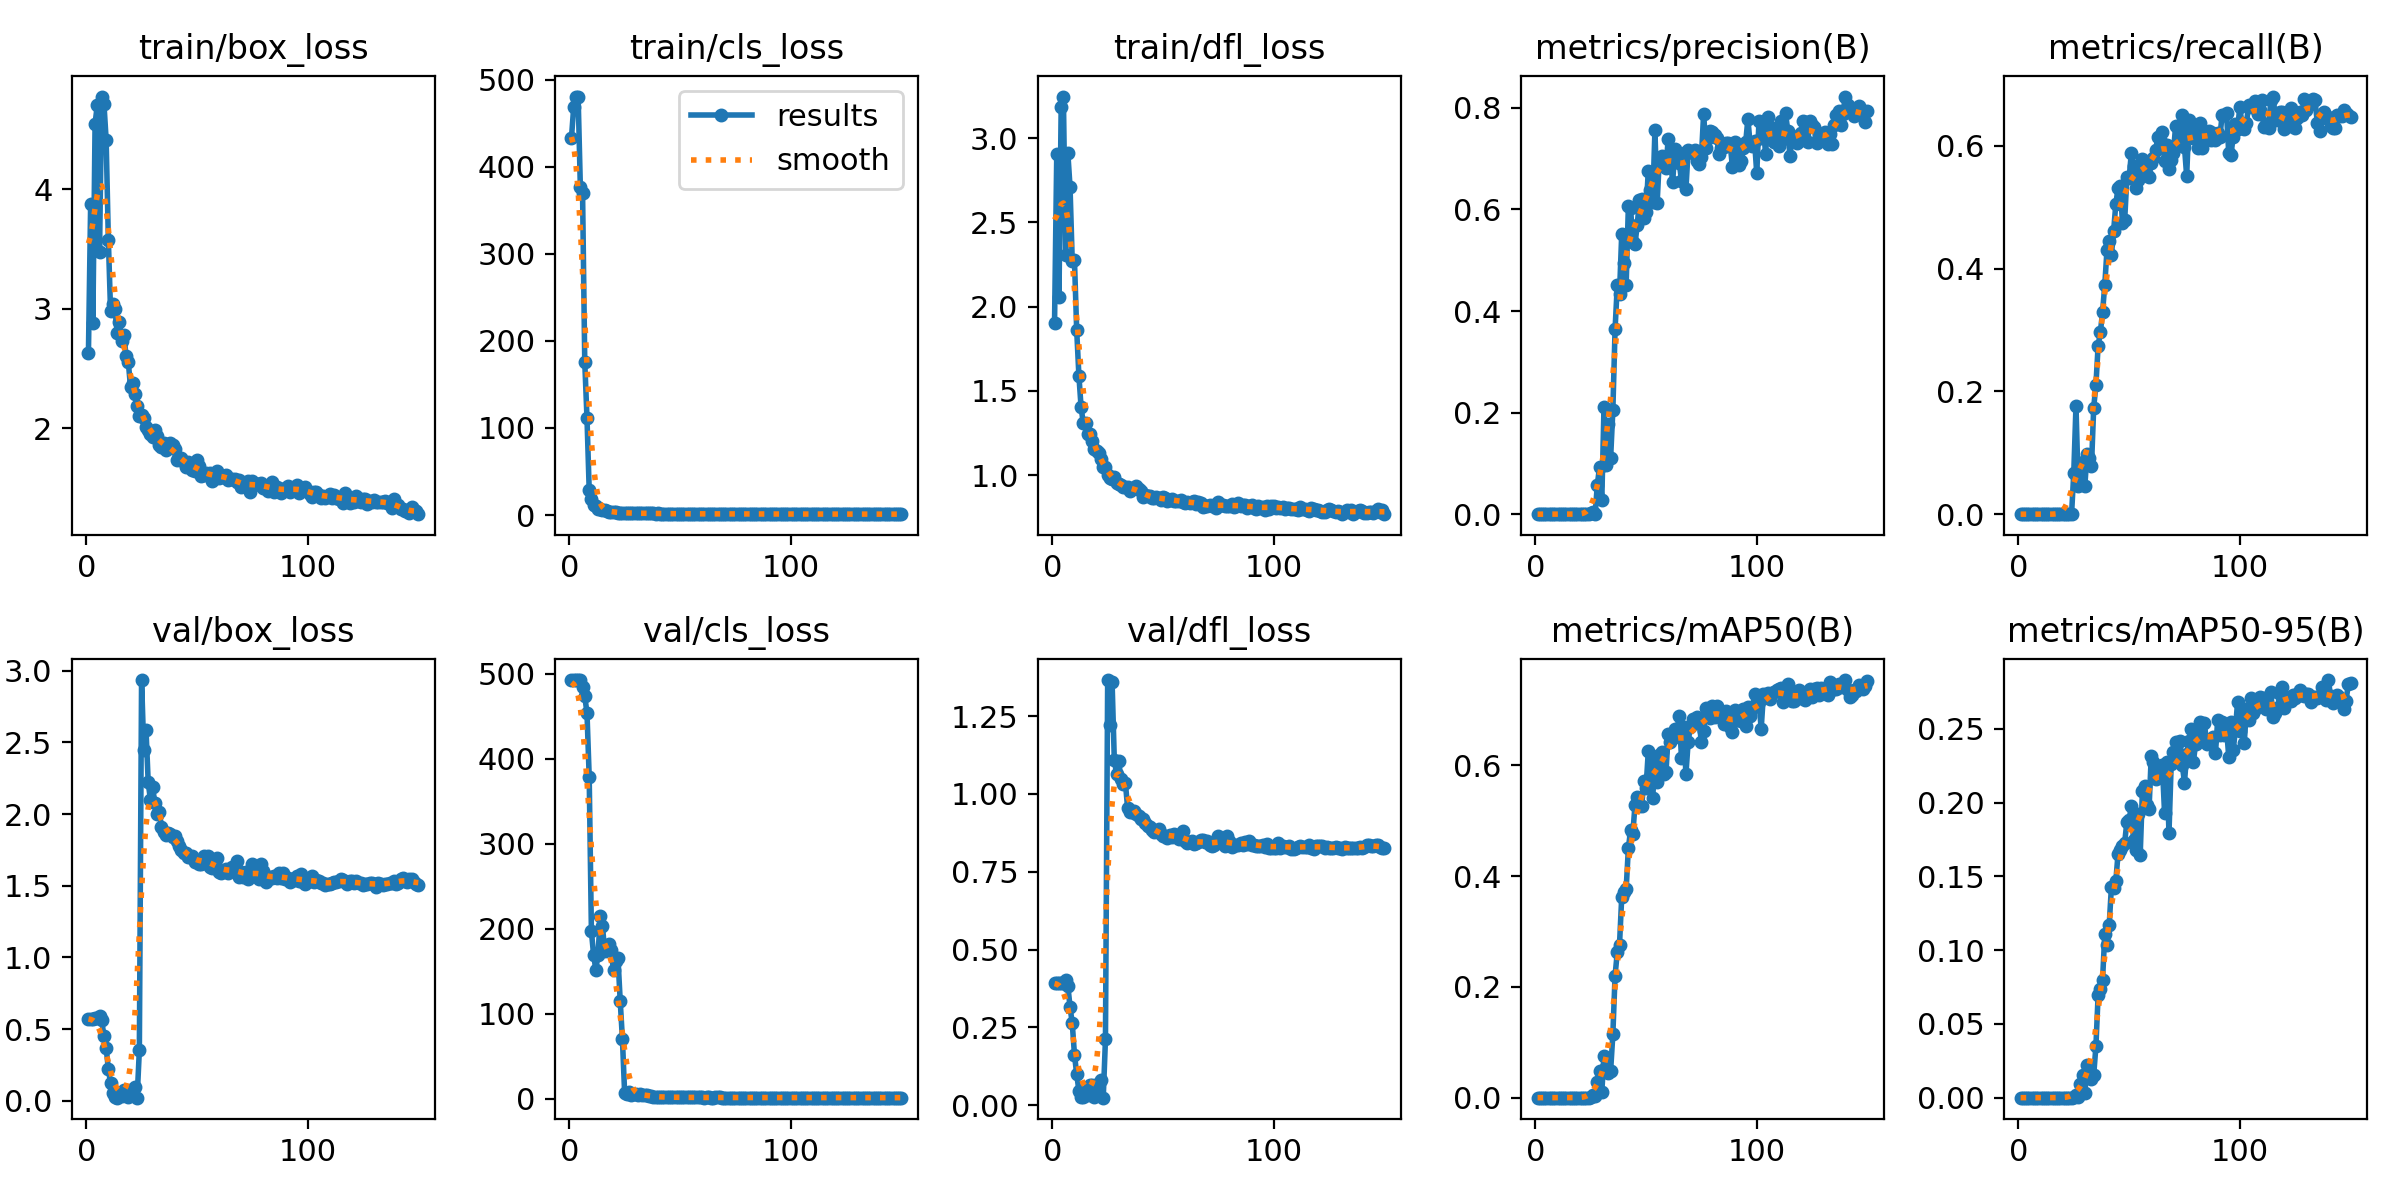

Source data for this figure (header and first rows):
epoch, train/box_loss, train/cls_loss, train/dfl_loss, metrics/precision(B), metrics/recall(B), metrics/mAP50(B), metrics/mAP50-95(B), val/box_loss, val/cls_loss, val/dfl_loss, lr/pg0, lr/pg1, lr/pg2
1, 2.63, 433.4, 1.902, 0, 0, 0, 0, 0.5743, 492.9, 0.3929, 6e-05, 6e-05, 6e-05
2, 3.879, 468.5, 2.902, 0, 0, 0, 0, 0.5743, 492.9, 0.3931, 0.0001391, 0.0001391, 0.0001391
3, 2.881, 479.9, 2.057, 0, 0, 0, 0, 0.5737, 492.9, 0.3928, 0.0002171, 0.0002171, 0.0002171
4, 4.551, 480.5, 3.183, 0, 0, 0, 0, 0.5754, 492.9, 0.3937, 0.0002941, 0.0002941, 0.0002941
5, 4.705, 376.6, 3.246, 0, 0, 0, 0, 0.5755, 492.9, 0.3926, 0.00037, 0.00037, 0.00037
6, 3.473, 370, 2.306, 0, 0, 0, 0, 0.5926, 484.9, 0.4031, 0.0004448, 0.0004448, 0.0004448
7, 4.777, 175.3, 2.913, 0, 0, 0, 0, 0.5612, 473.7, 0.3845, 0.0005186, 0.0005186, 0.0005186
8, 4.718, 111.5, 2.71, 0, 0, 0, 0, 0.4519, 454.2, 0.3162, 0.0005913, 0.0005913, 0.0005913
9, 4.414, 28.91, 2.268, 0, 0, 0, 0, 0.3716, 378.8, 0.263, 0.000663, 0.000663, 0.000663
10, 3.574, 18.34, 2.276, 0, 0, 0, 0, 0.2194, 196.9, 0.1629, 0.0007336, 0.0007336, 0.0007336
11, 2.977, 11.86, 1.863, 0, 0, 0, 0, 0.1256, 168.8, 0.1002, 0.0008031, 0.0008031, 0.0008031
12, 3.036, 9.871, 1.591, 0, 0, 0, 0, 0.05221, 152, 0.04742, 0.0008716, 0.0008716, 0.0008716
13, 2.997, 6.814, 1.402, 0, 0, 0, 0, 0.02542, 169.5, 0.02676, 0.000939, 0.000939, 0.000939
14, 2.797, 6.602, 1.308, 0, 0, 0, 0, 0.0227, 215.2, 0.02581, 0.001005, 0.001005, 0.001005
15, 2.886, 5.476, 1.311, 0, 0, 0, 0, 0.03942, 203, 0.03808, 0.001071, 0.001071, 0.001071
16, 2.728, 5.486, 1.244, 0, 0, 0, 0, 0.03201, 173.3, 0.03305, 0.001135, 0.001135, 0.001135
17, 2.779, 4.556, 1.244, 0, 0, 0, 0, 0.07847, 176.6, 0.06613, 0.001198, 0.001198, 0.001198
18, 2.605, 4.076, 1.203, 0, 0, 0, 0, 0.07905, 181.9, 0.06616, 0.00126, 0.00126, 0.00126
19, 2.555, 3.542, 1.156, 0, 0, 0, 0, 0.02729, 174.9, 0.02782, 0.001321, 0.001321, 0.001321
20, 2.347, 3.22, 1.141, 0, 0, 0, 0, 0.04623, 151, 0.04311, 0.001381, 0.001381, 0.001381
21, 2.382, 3.134, 1.131, 0, 0, 0, 0, 0.08631, 162.6, 0.073, 0.00144, 0.00144, 0.00144
22, 2.283, 2.805, 1.097, 0, 0, 0, 0, 0.09971, 165.3, 0.07974, 0.001498, 0.001498, 0.001498
23, 2.189, 2.879, 1.05, 0, 0, 0, 0, 0.02274, 115.5, 0.02439, 0.001555, 0.001555, 0.001555
24, 2.104, 2.694, 1.047, 0, 0, 0, 0, 0.3535, 70.32, 0.2122, 0.001611, 0.001611, 0.001611
25, 2.106, 2.532, 1, 0.00133, 0.06736, 0.00085, 0.00024, 2.934, 6.873, 1.366, 0.001666, 0.001666, 0.001666
26, 2.086, 2.553, 0.9809, 0.00349, 0.1762, 0.00543, 0.00163, 2.445, 4.857, 1.22, 0.001669, 0.001669, 0.001669
27, 2.006, 2.355, 0.9799, 0.00092, 0.04663, 0.00262, 0.00071, 2.589, 8.279, 1.358, 0.001656, 0.001656, 0.001656
28, 1.986, 2.178, 0.9889, 0.05834, 0.05959, 0.0284, 0.00911, 2.22, 4.668, 1.108, 0.001643, 0.001643, 0.001643
29, 1.952, 2.194, 0.9556, 0.09375, 0.08549, 0.04751, 0.01569, 2.1, 4.956, 1.065, 0.00163, 0.00163, 0.00163
30, 1.929, 2.048, 0.95, 0.0273, 0.04663, 0.01052, 0.00286, 2.185, 5.043, 1.105, 0.001616, 0.001616, 0.001616
31, 1.983, 2.173, 0.9417, 0.2113, 0.09845, 0.07505, 0.02219, 2.078, 4.071, 1.047, 0.001603, 0.001603, 0.001603
32, 1.931, 2.093, 0.9307, 0.09671, 0.09067, 0.05481, 0.01578, 2.001, 5.157, 1.03, 0.00159, 0.00159, 0.00159
33, 1.856, 2.046, 0.9298, 0.1772, 0.07772, 0.04493, 0.01286, 2.015, 4.164, 1.035, 0.001577, 0.001577, 0.001577
34, 1.843, 2.049, 0.9319, 0.1114, 0.1736, 0.04884, 0.01536, 1.911, 4.204, 0.9562, 0.001564, 0.001564, 0.001564
35, 1.879, 1.99, 0.9057, 0.2052, 0.2098, 0.1146, 0.03478, 1.873, 4.608, 0.9429, 0.00155, 0.00155, 0.00155
36, 1.817, 1.851, 0.9181, 0.3642, 0.2746, 0.2204, 0.06959, 1.853, 3.333, 0.9405, 0.001537, 0.001537, 0.001537
37, 1.841, 1.869, 0.9231, 0.451, 0.2958, 0.2627, 0.07359, 1.868, 2.855, 0.9443, 0.001524, 0.001524, 0.001524
38, 1.876, 1.844, 0.9348, 0.4334, 0.329, 0.2761, 0.07983, 1.863, 2.47, 0.9354, 0.001511, 0.001511, 0.001511
39, 1.861, 1.784, 0.9182, 0.5515, 0.3731, 0.3618, 0.1107, 1.843, 2.131, 0.9303, 0.001497, 0.001497, 0.001497
40, 1.829, 1.813, 0.9081, 0.494, 0.43, 0.3709, 0.1037, 1.847, 1.925, 0.9208, 0.001484, 0.001484, 0.001484
41, 1.733, 1.642, 0.8704, 0.4506, 0.4441, 0.3762, 0.1171, 1.81, 1.911, 0.9206, 0.001471, 0.001471, 0.001471
42, 1.748, 1.651, 0.8806, 0.606, 0.4223, 0.4499, 0.1427, 1.775, 1.744, 0.9079, 0.001458, 0.001458, 0.001458
43, 1.748, 1.755, 0.8744, 0.6024, 0.4611, 0.4828, 0.1422, 1.751, 1.834, 0.8971, 0.001444, 0.001444, 0.001444
44, 1.715, 1.691, 0.8771, 0.5363, 0.5052, 0.4751, 0.147, 1.731, 1.731, 0.8923, 0.001431, 0.001431, 0.001431
45, 1.677, 1.633, 0.8658, 0.5323, 0.5311, 0.5288, 0.1653, 1.726, 1.663, 0.8833, 0.001418, 0.001418, 0.001418
46, 1.714, 1.586, 0.8679, 0.5686, 0.5337, 0.5433, 0.1678, 1.702, 1.614, 0.8788, 0.001405, 0.001405, 0.001405
47, 1.703, 1.559, 0.869, 0.6182, 0.4739, 0.5258, 0.1706, 1.698, 1.708, 0.8806, 0.001391, 0.001391, 0.001391
48, 1.653, 1.502, 0.8644, 0.6212, 0.4793, 0.526, 0.173, 1.708, 1.621, 0.8863, 0.001378, 0.001378, 0.001378
49, 1.643, 1.466, 0.8522, 0.5831, 0.5492, 0.5709, 0.1872, 1.669, 1.611, 0.871, 0.001365, 0.001365, 0.001365
50, 1.737, 1.574, 0.8723, 0.5942, 0.5466, 0.5595, 0.1882, 1.667, 1.558, 0.8637, 0.001352, 0.001352, 0.001352
51, 1.682, 1.531, 0.8654, 0.6762, 0.5881, 0.625, 0.1977, 1.65, 1.409, 0.8633, 0.001339, 0.001339, 0.001339
52, 1.6, 1.476, 0.849, 0.6379, 0.5674, 0.5783, 0.1746, 1.653, 1.433, 0.858, 0.001325, 0.001325, 0.001325
53, 1.61, 1.503, 0.8519, 0.6138, 0.5312, 0.5412, 0.1676, 1.71, 1.518, 0.8695, 0.001312, 0.001312, 0.001312
54, 1.627, 1.437, 0.8615, 0.7556, 0.5446, 0.6104, 0.1921, 1.667, 1.414, 0.863, 0.001299, 0.001299, 0.001299
55, 1.614, 1.411, 0.8462, 0.6124, 0.5608, 0.5689, 0.1644, 1.708, 1.468, 0.8725, 0.001286, 0.001286, 0.001286
56, 1.621, 1.423, 0.8468, 0.7016, 0.5787, 0.6191, 0.2078, 1.629, 1.402, 0.8612, 0.001272, 0.001272, 0.001272
57, 1.558, 1.38, 0.8479, 0.706, 0.5699, 0.6234, 0.2113, 1.625, 1.335, 0.8543, 0.001259, 0.001259, 0.001259
58, 1.611, 1.405, 0.853, 0.6848, 0.5517, 0.5846, 0.1981, 1.662, 1.379, 0.8723, 0.001246, 0.001246, 0.001246
59, 1.643, 1.399, 0.8413, 0.6807, 0.5492, 0.5878, 0.1956, 1.692, 1.385, 0.8796, 0.001233, 0.001233, 0.001233
60, 1.58, 1.392, 0.8352, 0.7394, 0.5725, 0.6557, 0.2319, 1.596, 1.355, 0.8492, 0.00122, 0.00122, 0.00122
... 90 more rows
